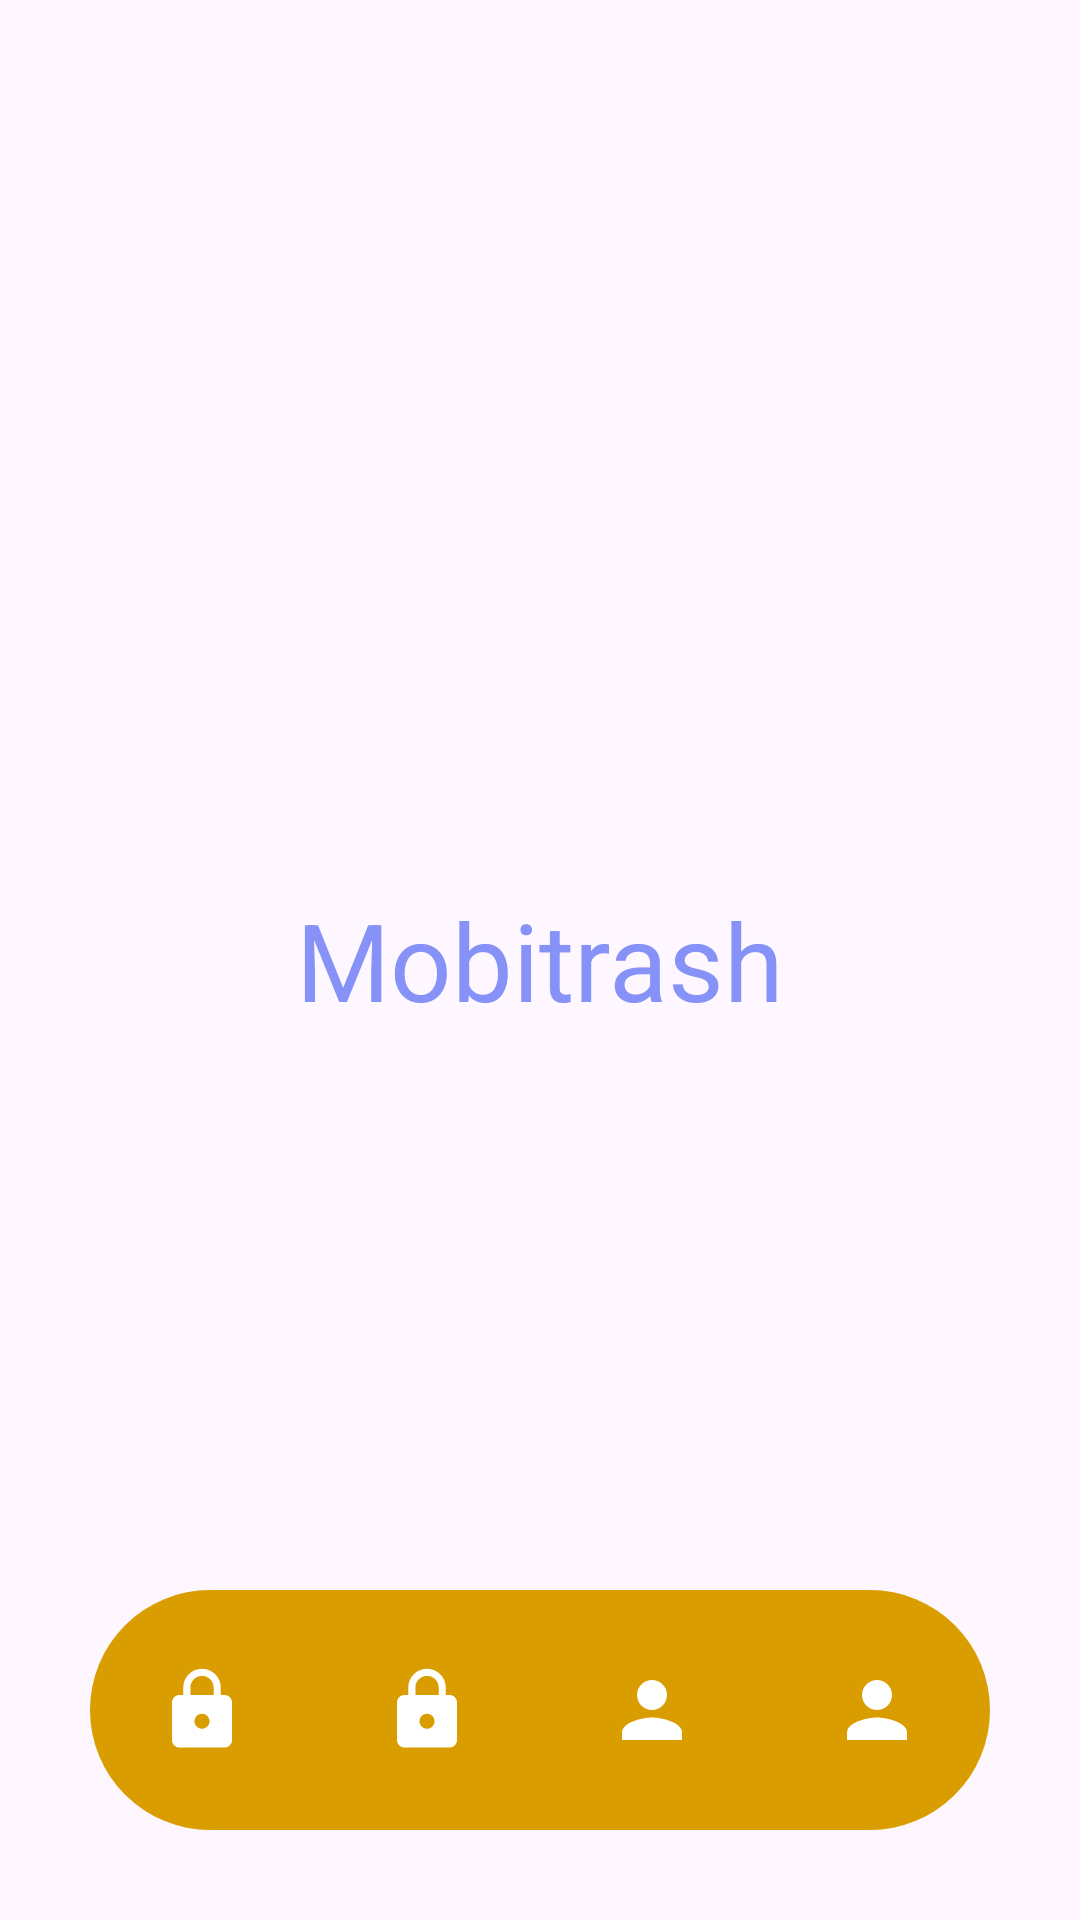

Layout XML and referenced resources for this Android screen:
<!-- AndroidManifest.xml: application theme Theme.ZeroHunger -->
<!-- res/layout/activity_mobitrash.xml -->
<?xml version="1.0" encoding="utf-8"?>
<RelativeLayout xmlns:android="http://schemas.android.com/apk/res/android"
    xmlns:app="http://schemas.android.com/apk/res-auto"
    xmlns:tools="http://schemas.android.com/tools"
    android:layout_width="match_parent"
    android:layout_height="match_parent"
    tools:context=".MobitrashActivity">

    <TextView
        android:layout_width="wrap_content"
        android:layout_height="wrap_content"
        android:text="Mobitrash"
        android:textColor="@color/lavender"
        android:layout_centerInParent="true"
        android:textSize="36sp" />

    <com.google.android.material.bottomnavigation.BottomNavigationView
        android:id="@+id/bottomNavigation"
        android:layout_width="match_parent"
        android:layout_height="wrap_content"
        android:layout_alignParentBottom="true"
        android:layout_marginBottom="30dp"
        android:layout_marginEnd="30dp"
        android:layout_marginStart="30dp"
        android:layout_marginTop="30dp"
        android:background="@drawable/bottom_background"
        android:elevation="2dp"
        app:itemIconSize="30dp"
        app:itemIconTint="@drawable/item_selector"
        app:itemRippleColor="@android:color/transparent"
        app:labelVisibilityMode="unlabeled"
        app:menu="@menu/menu" />

</RelativeLayout>
<!-- resources referenced by this layout -->
<resources>
  <color name="lavender">#8692f7</color>
  <!-- drawable bottom_background (drawable) -->
  <?xml version="1.0" encoding="utf-8"?>
  <shape xmlns:android="http://schemas.android.com/apk/res/android"
      android:shape="rectangle">
  
      <solid android:color="@color/orange"/>
      <corners
          android:radius="40dp"/>
  
  </shape>
  <!-- drawable item_selector (drawable) -->
  <?xml version="1.0" encoding="utf-8"?>
  <selector xmlns:android="http://schemas.android.com/apk/res/android">
  
  
      <item
          android:state_selected="true"
          android:color="@color/white"/>
      <item
          android:state_selected="false"
          android:color="@color/white"/>
  
  </selector>
  <style name="Theme.ZeroHunger" parent="Base.Theme.ZeroHunger" />
  <color name="orange">#da9d00</color>
  <color name="white">#FFFFFFFF</color>
  <style name="Base.Theme.ZeroHunger" parent="Theme.Material3.DayNight.NoActionBar">
          
          
      </style>
</resources>
